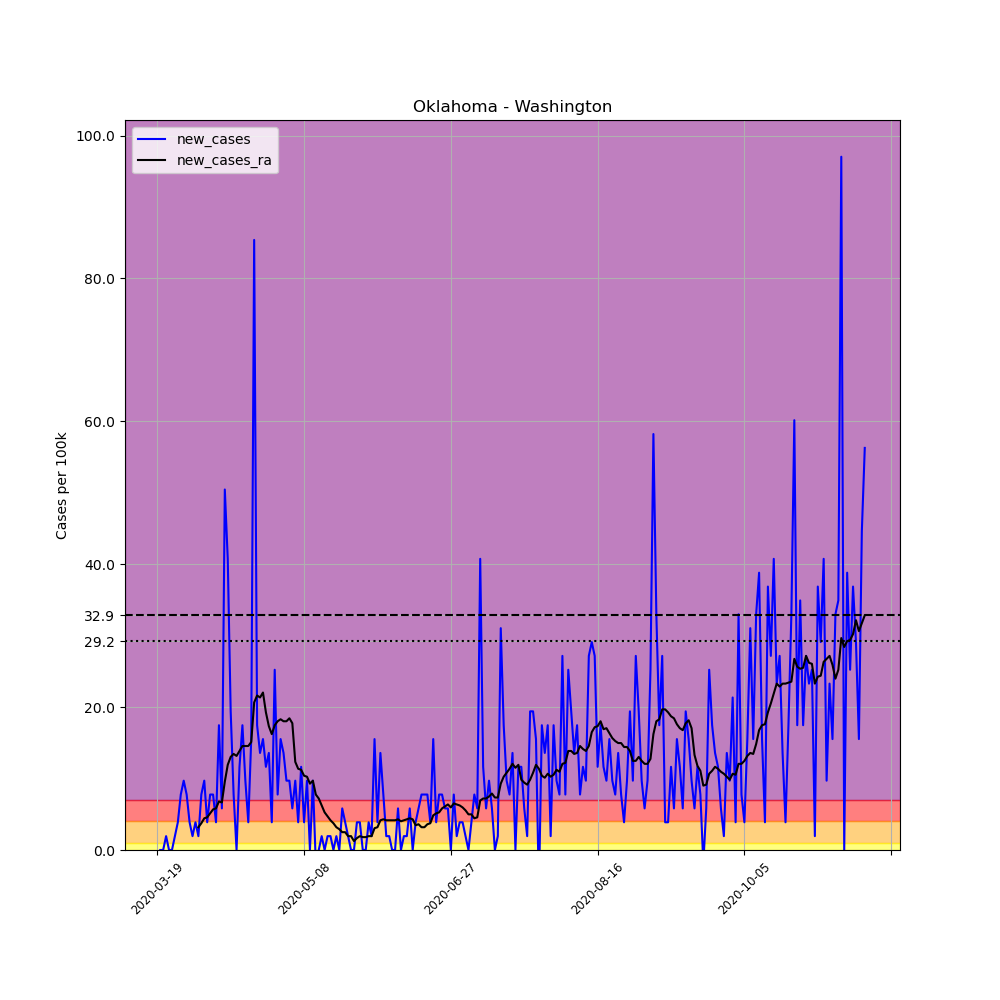

The table this chart was drawn from, first rows:
, date, county, state, fips, cases, deaths, COUNTY, STNAME, CTYNAME, POPESTIMATE2019, per_100k, new_cases, new_cases_ra
180020, 2020-03-19, Washington, Oklahoma, 40147, 1, 0, 147, Oklahoma, Washington, 51527, 1.941, , 
180021, 2020-03-20, Washington, Oklahoma, 40147, 1, 0, 147, Oklahoma, Washington, 51527, 1.941, 0.0, 
180022, 2020-03-21, Washington, Oklahoma, 40147, 1, 0, 147, Oklahoma, Washington, 51527, 1.941, 0.0, 
180023, 2020-03-22, Washington, Oklahoma, 40147, 2, 0, 147, Oklahoma, Washington, 51527, 3.881, 1.941, 
180024, 2020-03-23, Washington, Oklahoma, 40147, 2, 0, 147, Oklahoma, Washington, 51527, 3.881, 0.0, 
180025, 2020-03-24, Washington, Oklahoma, 40147, 2, 0, 147, Oklahoma, Washington, 51527, 3.881, 0.0, 
180026, 2020-03-25, Washington, Oklahoma, 40147, 3, 0, 147, Oklahoma, Washington, 51527, 5.822, 1.941, 
180027, 2020-03-26, Washington, Oklahoma, 40147, 5, 0, 147, Oklahoma, Washington, 51527, 9.704, 3.881, 
180028, 2020-03-27, Washington, Oklahoma, 40147, 9, 0, 147, Oklahoma, Washington, 51527, 17.47, 7.763, 
180029, 2020-03-28, Washington, Oklahoma, 40147, 14, 0, 147, Oklahoma, Washington, 51527, 27.17, 9.704, 
180030, 2020-03-29, Washington, Oklahoma, 40147, 18, 0, 147, Oklahoma, Washington, 51527, 34.93, 7.763, 
180031, 2020-03-30, Washington, Oklahoma, 40147, 20, 0, 147, Oklahoma, Washington, 51527, 38.81, 3.881, 
180032, 2020-03-31, Washington, Oklahoma, 40147, 21, 0, 147, Oklahoma, Washington, 51527, 40.76, 1.941, 
180033, 2020-04-01, Washington, Oklahoma, 40147, 23, 0, 147, Oklahoma, Washington, 51527, 44.64, 3.881, 
180034, 2020-04-02, Washington, Oklahoma, 40147, 24, 0, 147, Oklahoma, Washington, 51527, 46.58, 1.941, 3.188
180035, 2020-04-03, Washington, Oklahoma, 40147, 28, 0, 147, Oklahoma, Washington, 51527, 54.34, 7.763, 3.743
180036, 2020-04-04, Washington, Oklahoma, 40147, 33, 1, 147, Oklahoma, Washington, 51527, 64.04, 9.704, 4.436
180037, 2020-04-05, Washington, Oklahoma, 40147, 35, 1, 147, Oklahoma, Washington, 51527, 67.93, 3.881, 4.575
180038, 2020-04-06, Washington, Oklahoma, 40147, 39, 1, 147, Oklahoma, Washington, 51527, 75.69, 7.763, 5.129
180039, 2020-04-07, Washington, Oklahoma, 40147, 43, 2, 147, Oklahoma, Washington, 51527, 83.45, 7.763, 5.684
180040, 2020-04-08, Washington, Oklahoma, 40147, 45, 2, 147, Oklahoma, Washington, 51527, 87.33, 3.881, 5.822
180041, 2020-04-09, Washington, Oklahoma, 40147, 54, 2, 147, Oklahoma, Washington, 51527, 104.8, 17.47, 6.793
180042, 2020-04-10, Washington, Oklahoma, 40147, 57, 2, 147, Oklahoma, Washington, 51527, 110.6, 5.822, 6.654
180043, 2020-04-11, Washington, Oklahoma, 40147, 83, 2, 147, Oklahoma, Washington, 51527, 161.1, 50.46, 9.565
180044, 2020-04-12, Washington, Oklahoma, 40147, 104, 2, 147, Oklahoma, Washington, 51527, 201.8, 40.76, 11.92
180045, 2020-04-13, Washington, Oklahoma, 40147, 114, 2, 147, Oklahoma, Washington, 51527, 221.2, 19.41, 13.03
180046, 2020-04-14, Washington, Oklahoma, 40147, 118, 3, 147, Oklahoma, Washington, 51527, 229, 7.763, 13.45
180047, 2020-04-15, Washington, Oklahoma, 40147, 118, 5, 147, Oklahoma, Washington, 51527, 229, 0.0, 13.17
180048, 2020-04-16, Washington, Oklahoma, 40147, 124, 6, 147, Oklahoma, Washington, 51527, 240.7, 11.64, 13.86
180049, 2020-04-17, Washington, Oklahoma, 40147, 133, 6, 147, Oklahoma, Washington, 51527, 258.1, 17.47, 14.56
180050, 2020-04-18, Washington, Oklahoma, 40147, 138, 6, 147, Oklahoma, Washington, 51527, 267.8, 9.704, 14.56
180051, 2020-04-19, Washington, Oklahoma, 40147, 140, 6, 147, Oklahoma, Washington, 51527, 271.7, 3.881, 14.56
180052, 2020-04-20, Washington, Oklahoma, 40147, 148, 6, 147, Oklahoma, Washington, 51527, 287.2, 15.53, 15.11
180053, 2020-04-21, Washington, Oklahoma, 40147, 192, 10, 147, Oklahoma, Washington, 51527, 372.6, 85.39, 20.65
180054, 2020-04-22, Washington, Oklahoma, 40147, 201, 11, 147, Oklahoma, Washington, 51527, 390.1, 17.47, 21.63
180055, 2020-04-23, Washington, Oklahoma, 40147, 208, 13, 147, Oklahoma, Washington, 51527, 403.7, 13.59, 21.35
180056, 2020-04-24, Washington, Oklahoma, 40147, 216, 13, 147, Oklahoma, Washington, 51527, 419.2, 15.53, 22.04
180057, 2020-04-25, Washington, Oklahoma, 40147, 222, 15, 147, Oklahoma, Washington, 51527, 430.8, 11.64, 19.27
180058, 2020-04-26, Washington, Oklahoma, 40147, 229, 15, 147, Oklahoma, Washington, 51527, 444.4, 13.59, 17.33
180059, 2020-04-27, Washington, Oklahoma, 40147, 231, 15, 147, Oklahoma, Washington, 51527, 448.3, 3.881, 16.22
180060, 2020-04-28, Washington, Oklahoma, 40147, 244, 18, 147, Oklahoma, Washington, 51527, 473.5, 25.23, 17.47
180061, 2020-04-29, Washington, Oklahoma, 40147, 248, 19, 147, Oklahoma, Washington, 51527, 481.3, 7.763, 18.02
180062, 2020-04-30, Washington, Oklahoma, 40147, 256, 19, 147, Oklahoma, Washington, 51527, 496.8, 15.53, 18.3
180063, 2020-05-01, Washington, Oklahoma, 40147, 263, 22, 147, Oklahoma, Washington, 51527, 510.4, 13.59, 18.02
180064, 2020-05-02, Washington, Oklahoma, 40147, 268, 23, 147, Oklahoma, Washington, 51527, 520.1, 9.704, 18.02
180065, 2020-05-03, Washington, Oklahoma, 40147, 273, 23, 147, Oklahoma, Washington, 51527, 529.8, 9.704, 18.44
180066, 2020-05-04, Washington, Oklahoma, 40147, 276, 23, 147, Oklahoma, Washington, 51527, 535.6, 5.822, 17.74
180067, 2020-05-05, Washington, Oklahoma, 40147, 281, 23, 147, Oklahoma, Washington, 51527, 545.3, 9.704, 12.34
180068, 2020-05-06, Washington, Oklahoma, 40147, 283, 23, 147, Oklahoma, Washington, 51527, 549.2, 3.881, 11.37
180069, 2020-05-07, Washington, Oklahoma, 40147, 289, 26, 147, Oklahoma, Washington, 51527, 560.9, 11.64, 11.23
180070, 2020-05-08, Washington, Oklahoma, 40147, 291, 27, 147, Oklahoma, Washington, 51527, 564.8, 3.881, 10.4
180071, 2020-05-09, Washington, Oklahoma, 40147, 296, 28, 147, Oklahoma, Washington, 51527, 574.5, 9.704, 10.26
180072, 2020-05-10, Washington, Oklahoma, 40147, 296, 29, 147, Oklahoma, Washington, 51527, 574.5, 0.0, 9.288
180073, 2020-05-11, Washington, Oklahoma, 40147, 301, 29, 147, Oklahoma, Washington, 51527, 584.2, 9.704, 9.704
180074, 2020-05-12, Washington, Oklahoma, 40147, 300, 28, 147, Oklahoma, Washington, 51527, 582.2, -1.941, 7.763
180075, 2020-05-13, Washington, Oklahoma, 40147, 300, 28, 147, Oklahoma, Washington, 51527, 582.2, 0.0, 7.208
180076, 2020-05-14, Washington, Oklahoma, 40147, 301, 29, 147, Oklahoma, Washington, 51527, 584.2, 1.941, 6.238
180077, 2020-05-15, Washington, Oklahoma, 40147, 301, 30, 147, Oklahoma, Washington, 51527, 584.2, 0.0, 5.268
180078, 2020-05-16, Washington, Oklahoma, 40147, 302, 30, 147, Oklahoma, Washington, 51527, 586.1, 1.941, 4.713
180079, 2020-05-17, Washington, Oklahoma, 40147, 303, 30, 147, Oklahoma, Washington, 51527, 588, 1.941, 4.159
... 182 more rows
